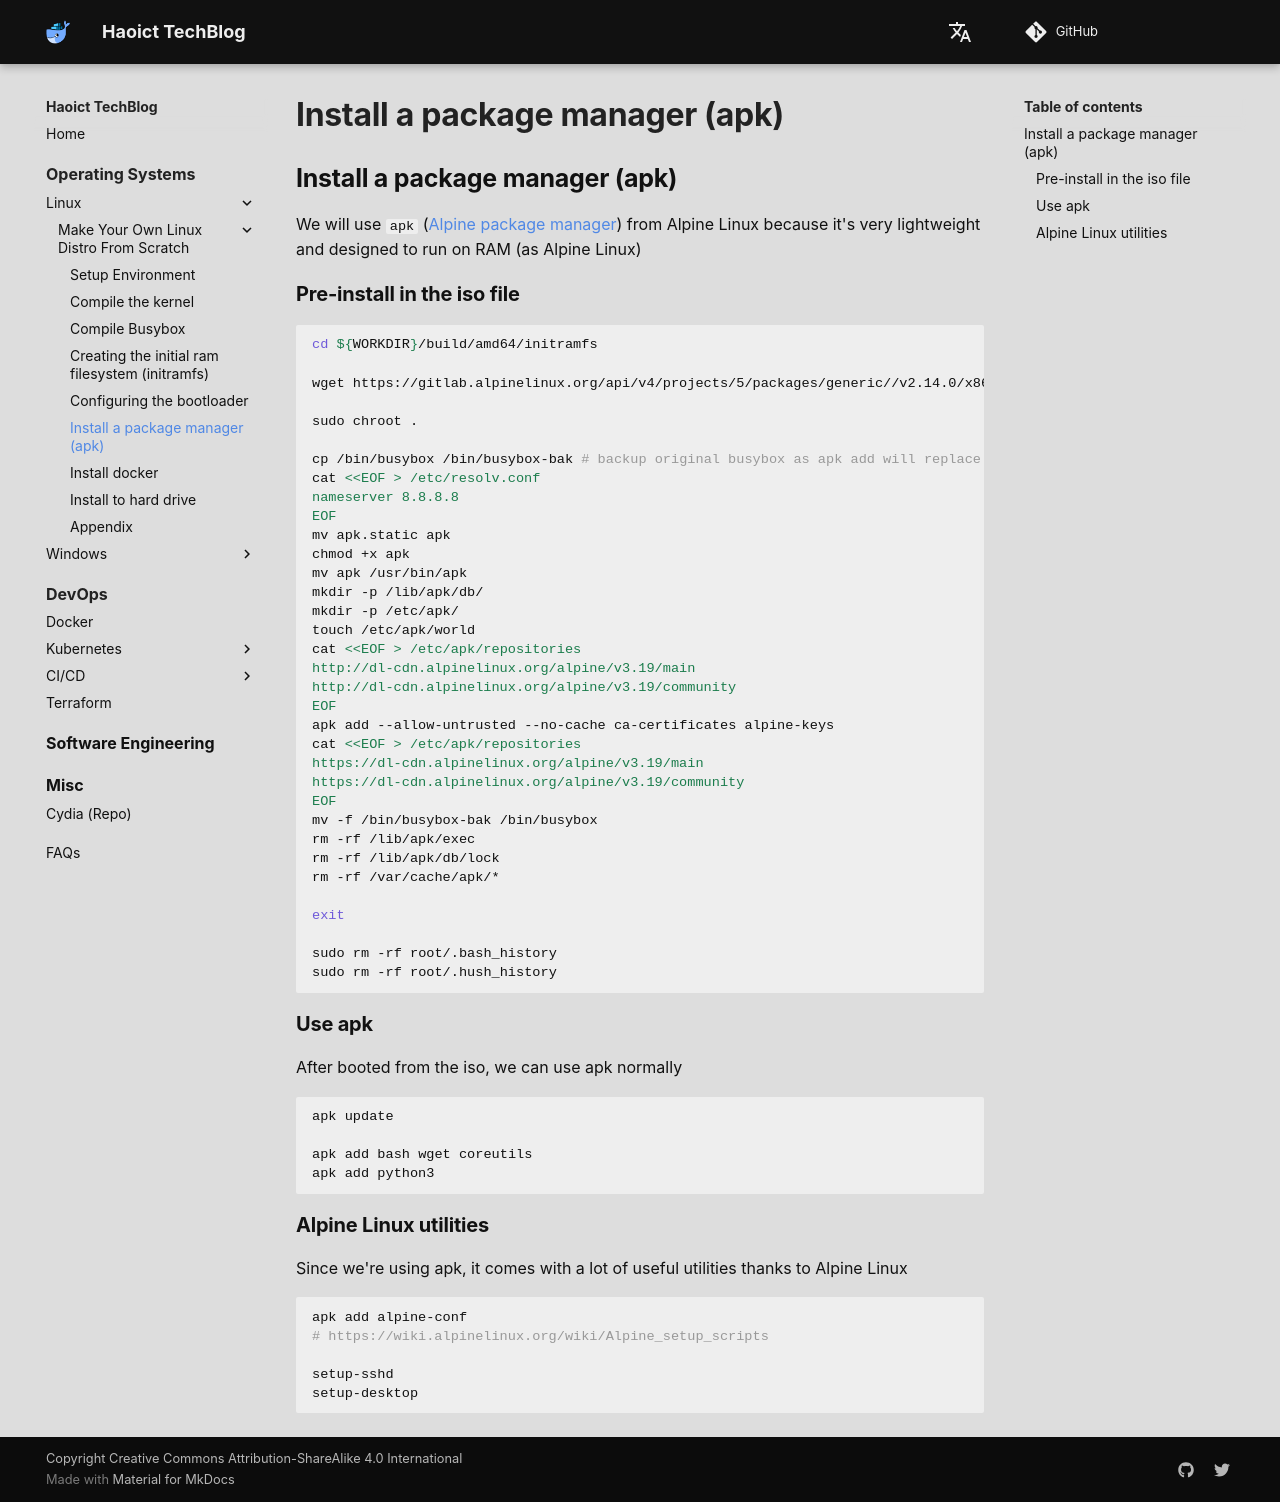

repository: haoict/haoict.github.io · page: operating-systems/linux/make-your-own-linux-distro-from-scratch/6-package-manager/index.html · generator: mkdocs

## Install a package manager (apk)

We will use `apk` ([Alpine package manager](https://wiki.alpinelinux.org/wiki/Alpine_Package_Keeper)) from Alpine Linux because it's very lightweight and designed to run on RAM (as Alpine Linux)

### Pre-install in the iso file
```bash
cd ${WORKDIR}/build/amd64/initramfs

wget https://gitlab.alpinelinux.org/api/v4/projects/5/packages/generic//v2.14.0/x86_64/apk.static

sudo chroot .

cp /bin/busybox /bin/busybox-bak # backup original busybox as apk add will replace it
cat <<EOF > /etc/resolv.conf
nameserver 8.8.8.8
EOF
mv apk.static apk
chmod +x apk
mv apk /usr/bin/apk
mkdir -p /lib/apk/db/
mkdir -p /etc/apk/
touch /etc/apk/world
cat <<EOF > /etc/apk/repositories
http://dl-cdn.alpinelinux.org/alpine/v3.19/main
http://dl-cdn.alpinelinux.org/alpine/v3.19/community
EOF
apk add --allow-untrusted --no-cache ca-certificates alpine-keys
cat <<EOF > /etc/apk/repositories
https://dl-cdn.alpinelinux.org/alpine/v3.19/main
https://dl-cdn.alpinelinux.org/alpine/v3.19/community
EOF
mv -f /bin/busybox-bak /bin/busybox
rm -rf /lib/apk/exec
rm -rf /lib/apk/db/lock
rm -rf /var/cache/apk/*

exit

sudo rm -rf root/.bash_history
sudo rm -rf root/.hush_history
```

### Use apk
After booted from the iso, we can use apk normally
```bash
apk update

apk add bash wget coreutils
apk add python3
```


### Alpine Linux utilities
Since we're using apk, it comes with a lot of useful utilities thanks to Alpine Linux
```bash
apk add alpine-conf
# https://wiki.alpinelinux.org/wiki/Alpine_setup_scripts

setup-sshd
setup-desktop
```
